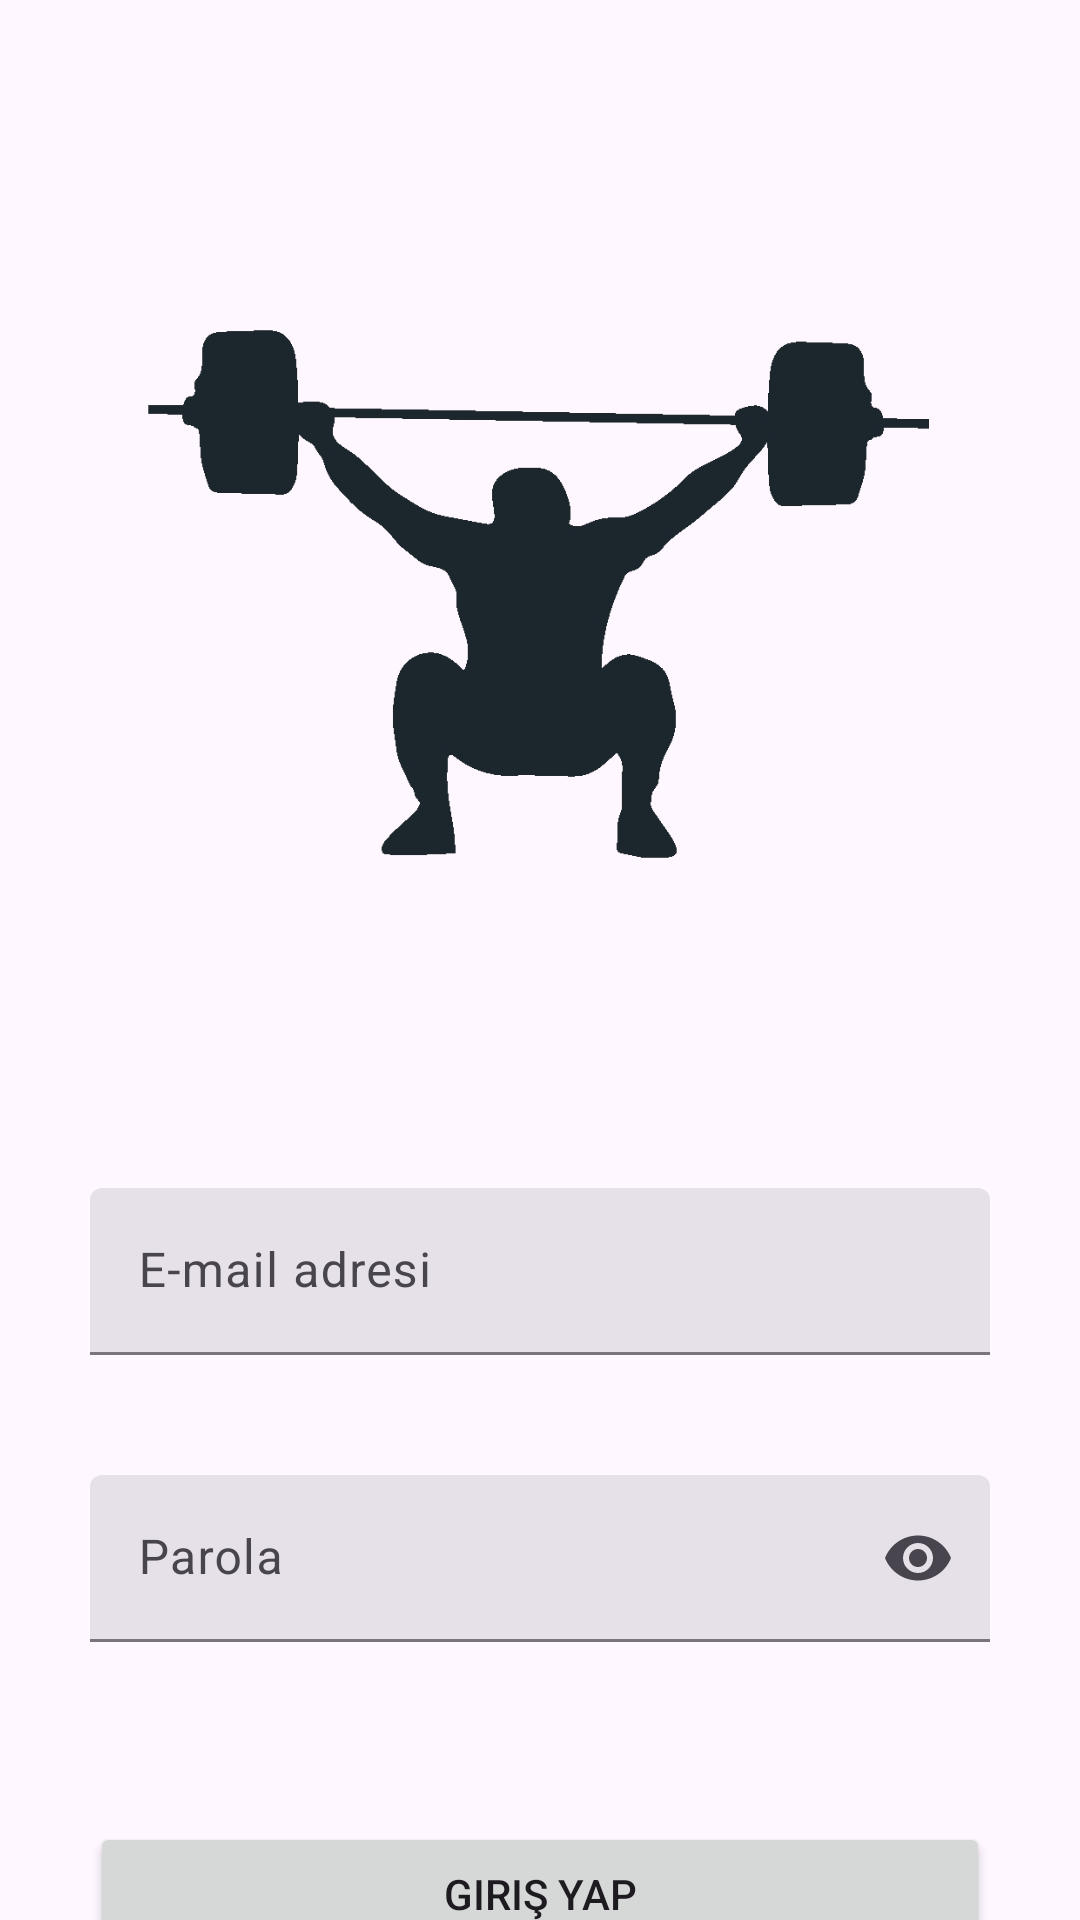

Reconstruct the res/layout file that produces this screen, plus the resources it refers to.
<!-- AndroidManifest.xml: application theme Theme.LifeFit -->
<!-- res/layout/activity_sign_in.xml -->
<?xml version="1.0" encoding="utf-8"?>

<androidx.constraintlayout.widget.ConstraintLayout xmlns:android="http://schemas.android.com/apk/res/android"
    xmlns:app="http://schemas.android.com/apk/res-auto"
    xmlns:tools="http://schemas.android.com/tools"
    android:id="@+id/signin"
    android:layout_width="match_parent"
    android:layout_height="match_parent"
    tools:context=".SignInActivity">

    <TextView
        android:id="@+id/signInResult"
        android:layout_width="wrap_content"
        android:layout_height="wrap_content"
        android:layout_marginTop="60dp"
        android:textAlignment="center"
        android:textSize="16sp"
        android:textStyle="bold"
        app:layout_constraintBottom_toBottomOf="parent"
        app:layout_constraintEnd_toEndOf="parent"
        app:layout_constraintHorizontal_bias="0.501"
        app:layout_constraintStart_toStartOf="parent"
        app:layout_constraintTop_toBottomOf="@+id/registerTextField"
        app:layout_constraintVertical_bias="0.0" />

    <ImageView
        android:id="@+id/imageView"
        android:layout_width="300dp"
        android:layout_height="300dp"
        android:layout_marginTop="48dp"
        app:layout_constraintEnd_toEndOf="parent"
        app:layout_constraintStart_toStartOf="parent"
        app:layout_constraintTop_toTopOf="parent"
        app:srcCompat="@drawable/login_logo" />

    <com.google.android.material.textfield.TextInputLayout
        android:id="@+id/emailTextField"
        style="?attr/textInputFilledStyle"
        android:layout_width="0dp"
        android:layout_height="wrap_content"
        android:layout_marginTop="48dp"
        android:hint="@string/email_label"
        app:layout_constraintEnd_toEndOf="@+id/imageView"
        app:layout_constraintHorizontal_bias="0.0"
        app:layout_constraintStart_toStartOf="@+id/imageView"
        app:layout_constraintTop_toBottomOf="@+id/imageView">

        <com.google.android.material.textfield.TextInputEditText
            android:id="@+id/emailInput"
            android:layout_width="match_parent"
            android:layout_height="wrap_content" />
    </com.google.android.material.textfield.TextInputLayout>

    <com.google.android.material.textfield.TextInputLayout
        android:id="@+id/passwordTextField"
        style="?attr/textInputFilledStyle"
        android:layout_width="0dp"
        android:layout_height="wrap_content"
        android:layout_marginTop="40dp"
        android:hint="@string/password_label"
        app:endIconMode="password_toggle"
        app:layout_constraintEnd_toEndOf="@+id/emailTextField"
        app:layout_constraintHorizontal_bias="0.0"
        app:layout_constraintStart_toStartOf="@+id/emailTextField"
        app:layout_constraintTop_toBottomOf="@+id/emailTextField">

        <com.google.android.material.textfield.TextInputEditText
            android:id="@+id/passwordInput"
            android:layout_width="match_parent"
            android:layout_height="wrap_content"
            android:inputType="textPassword" />

    </com.google.android.material.textfield.TextInputLayout>

    <Button
        android:id="@+id/loginButton"
        android:layout_width="0dp"
        android:layout_height="wrap_content"
        android:layout_marginTop="60dp"
        android:text="@string/login_button_text"
        app:layout_constraintEnd_toEndOf="@+id/passwordTextField"
        app:layout_constraintHorizontal_bias="0.0"
        app:layout_constraintStart_toStartOf="@+id/passwordTextField"
        app:layout_constraintTop_toBottomOf="@+id/passwordTextField" />

    <TextView
        android:id="@+id/registerTextField"
        android:layout_width="wrap_content"
        android:layout_height="wrap_content"
        android:layout_marginTop="16dp"
        android:text="@string/register_action_text"
        android:textAlignment="center"
        app:layout_constraintEnd_toEndOf="parent"
        app:layout_constraintHorizontal_bias="0.501"
        app:layout_constraintStart_toStartOf="parent"
        app:layout_constraintTop_toBottomOf="@+id/loginButton" />

    <TextView
        android:id="@+id/resetTextField"
        android:layout_width="wrap_content"
        android:layout_height="wrap_content"
        android:layout_marginTop="8dp"
        android:text="@string/reset_password_action_text"
        android:textAlignment="center"
        android:textSize="13sp"
        app:layout_constraintBottom_toTopOf="@+id/signInResult"
        app:layout_constraintEnd_toEndOf="parent"
        app:layout_constraintHorizontal_bias="0.501"
        app:layout_constraintStart_toStartOf="parent"
        app:layout_constraintTop_toBottomOf="@+id/registerTextField"
        app:layout_constraintVertical_bias="0.0" />

    <com.google.android.material.progressindicator.LinearProgressIndicator
        android:id="@+id/registerProgressIndicator"
        android:layout_width="wrap_content"
        android:layout_height="0dp"
        android:indeterminate="true"
        android:visibility="gone"
        app:layout_constraintBottom_toBottomOf="parent"
        app:layout_constraintEnd_toEndOf="parent"
        app:layout_constraintStart_toStartOf="parent" />

</androidx.constraintlayout.widget.ConstraintLayout>
<!-- resources referenced by this layout -->
<resources>
  <!-- drawable login_logo: png bitmap (drawable, 17038 bytes) -->
  <string name="email_label">E-mail adresi</string>
  <string name="login_button_text">Giriş yap</string>
  <string name="password_label">Parola</string>
  <string name="register_action_text">Hesabın yok mu? <font color="#135FBD">Kaydol</font></string>
  <string name="reset_password_action_text">Parolanı mı unuttun?</string>
  <style name="Theme.LifeFit" parent="Base.Theme.LifeFit" />
  <style name="Base.Theme.LifeFit" parent="Theme.Material3.DayNight.NoActionBar">
          
          
      </style>
</resources>
